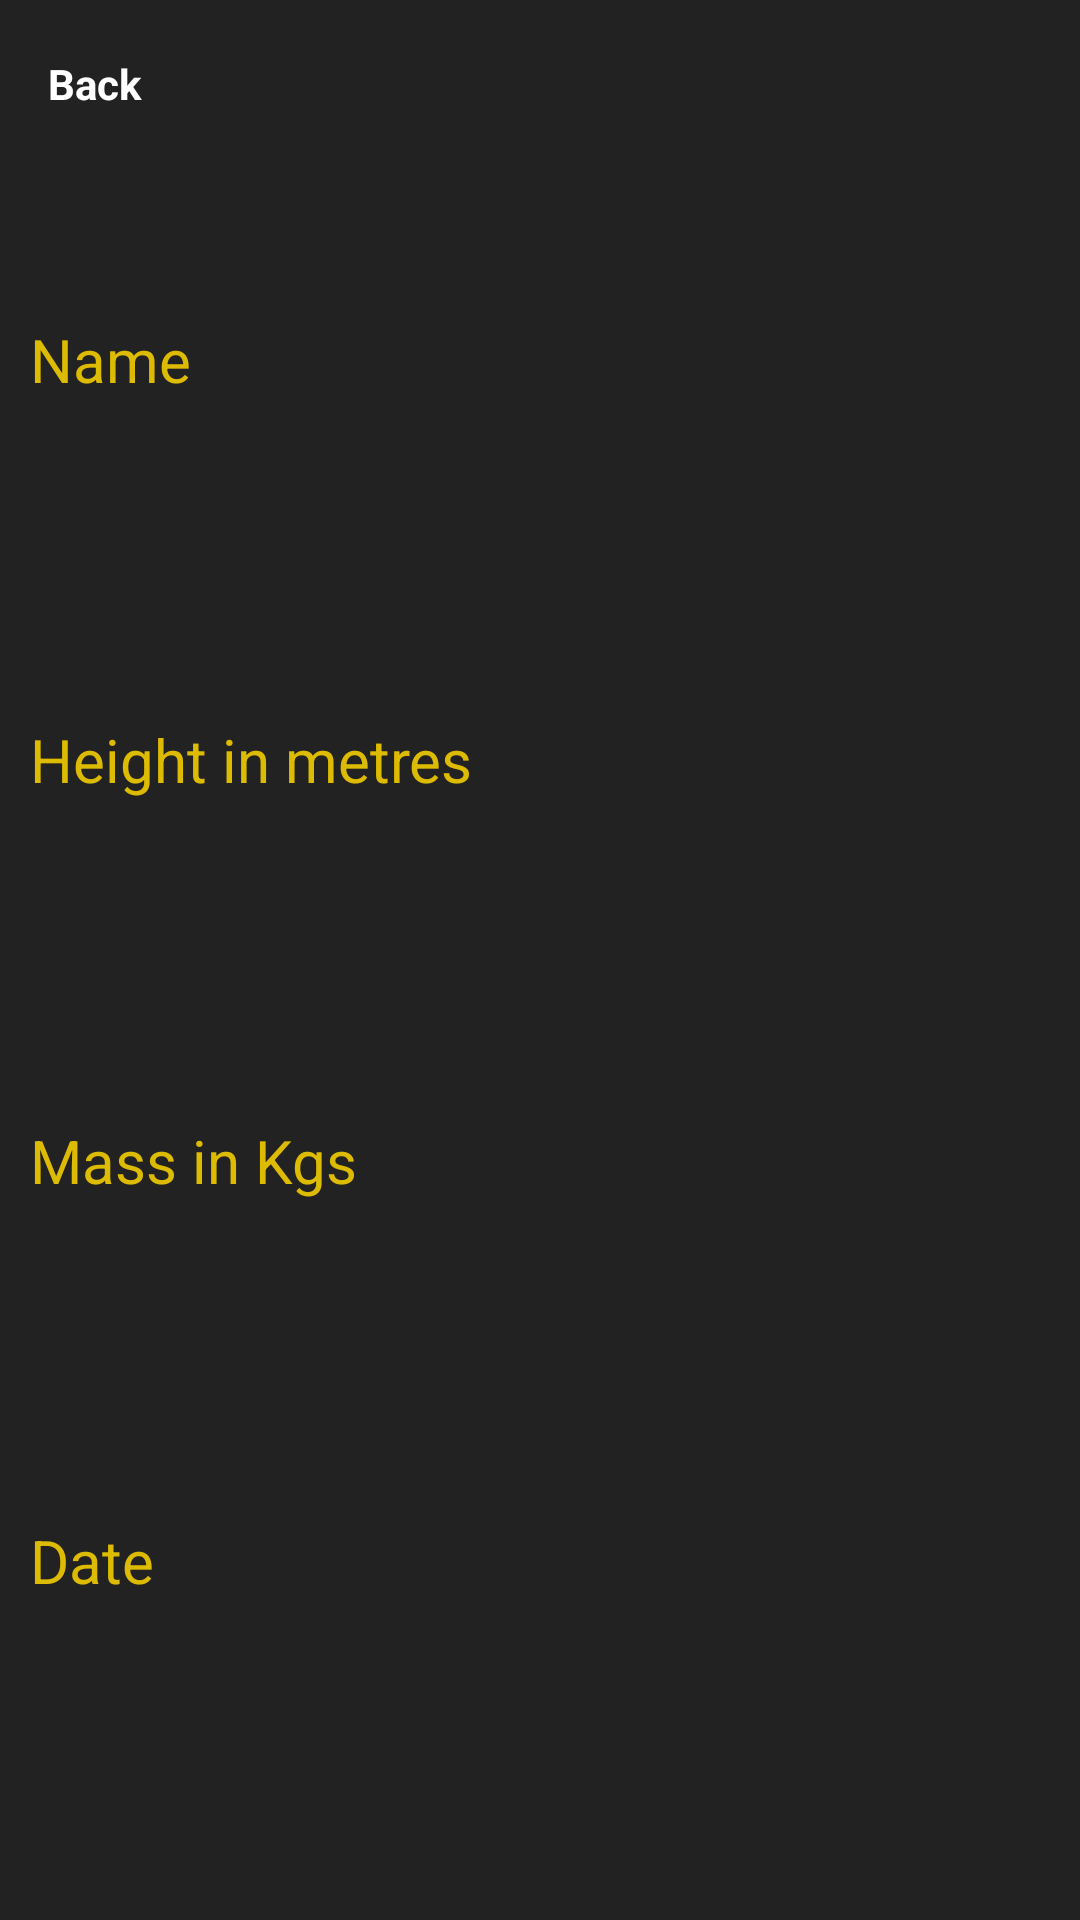

Produce the Android XML layout that renders to this screen, including the resource entries it uses.
<!-- AndroidManifest.xml: application theme Theme.StarWars -->
<!-- res/layout/fragment_details.xml -->
<?xml version="1.0" encoding="utf-8"?>
<androidx.constraintlayout.widget.ConstraintLayout xmlns:android="http://schemas.android.com/apk/res/android"
    xmlns:app="http://schemas.android.com/apk/res-auto"
    xmlns:tools="http://schemas.android.com/tools"
    android:layout_width="match_parent"
    android:layout_height="match_parent"
    tools:context=".ui.details.DetailsFragment">

    <include
        android:id="@+id/toolbar"
        layout="@layout/toolbar_back_with_button"
        app:layout_constraintEnd_toEndOf="parent"
        app:layout_constraintStart_toStartOf="parent"
        app:layout_constraintTop_toTopOf="parent" />


    <TextView
        android:id="@+id/labelName"
        style="@style/TextViewLabel"
        android:layout_width="0dp"
        android:text="@string/name"
        android:layout_height="wrap_content"
        app:layout_constraintBottom_toTopOf="@+id/labelHeight"
        app:layout_constraintEnd_toStartOf="@+id/valueName"
        app:layout_constraintStart_toStartOf="parent"
        app:layout_constraintTop_toTopOf="parent" />

    <TextView
        android:id="@+id/valueName"
        style="@style/TextViewValue"
        android:layout_width="0dp"
        android:layout_height="wrap_content"
        app:layout_constraintBottom_toTopOf="@+id/labelHeight"
        app:layout_constraintEnd_toEndOf="parent"
        app:layout_constraintStart_toEndOf="@+id/labelName"
        app:layout_constraintTop_toTopOf="parent" />

    <TextView
        android:id="@+id/labelHeight"
        style="@style/TextViewLabel"
        android:text="@string/height"
        android:layout_width="0dp"
        android:layout_height="wrap_content"
        app:layout_constraintBottom_toTopOf="@+id/labelMass"
        app:layout_constraintEnd_toStartOf="@+id/valueHeight"
        app:layout_constraintStart_toStartOf="parent"
        app:layout_constraintTop_toBottomOf="@+id/labelName" />

    <TextView
        android:id="@+id/valueHeight"
        style="@style/TextViewValue"
        android:layout_width="0dp"
        android:layout_height="wrap_content"
        app:layout_constraintBottom_toTopOf="@+id/labelMass"
        app:layout_constraintEnd_toEndOf="parent"
        app:layout_constraintStart_toEndOf="@+id/labelHeight"
        app:layout_constraintTop_toBottomOf="@+id/labelName" />


    <TextView
        android:id="@+id/labelMass"
        style="@style/TextViewLabel"
        android:text="@string/mass"
        android:layout_width="0dp"
        android:layout_height="wrap_content"
        app:layout_constraintBottom_toTopOf="@+id/labelDate"
        app:layout_constraintEnd_toStartOf="@+id/valueMass"
        app:layout_constraintStart_toStartOf="parent"
        app:layout_constraintTop_toBottomOf="@+id/labelHeight" />

    <TextView
        android:id="@+id/valueMass"
        style="@style/TextViewValue"
        android:layout_width="0dp"
        android:layout_height="wrap_content"
        app:layout_constraintBottom_toTopOf="@+id/labelDate"
        app:layout_constraintEnd_toEndOf="parent"
        app:layout_constraintStart_toEndOf="@+id/labelMass"
        app:layout_constraintTop_toBottomOf="@+id/labelHeight" />


    <TextView
        android:id="@+id/labelDate"
        style="@style/TextViewLabel"
        android:text="@string/date"
        android:layout_width="0dp"
        android:layout_height="wrap_content"
        app:layout_constraintBottom_toBottomOf="parent"
        app:layout_constraintEnd_toStartOf="@+id/valueDate"
        app:layout_constraintStart_toStartOf="parent"
        app:layout_constraintTop_toBottomOf="@+id/labelMass" />

    <TextView
        android:id="@+id/valueDate"
        style="@style/TextViewValue"
        android:layout_width="0dp"
        android:layout_height="wrap_content"
        app:layout_constraintBottom_toBottomOf="parent"
        app:layout_constraintEnd_toEndOf="parent"
        app:layout_constraintStart_toEndOf="@+id/labelDate"
        app:layout_constraintTop_toBottomOf="@+id/labelMass" />


</androidx.constraintlayout.widget.ConstraintLayout>
<!-- res/layout/toolbar_back_with_button.xml (included above) -->
<?xml version="1.0" encoding="utf-8"?>
<androidx.appcompat.widget.Toolbar xmlns:android="http://schemas.android.com/apk/res/android"
    xmlns:app="http://schemas.android.com/apk/res-auto"
    android:id="@+id/toolbar"
    android:layout_width="match_parent"
    android:layout_height="?attr/actionBarSize"
    android:minHeight="?attr/actionBarSize"
    android:paddingTop="0dp"
    app:elevation="0dp"
    app:layout_collapseMode="pin"
    app:popupTheme="@style/AppTheme.PopupOverlay">

    <RelativeLayout
        android:layout_width="match_parent"
        android:layout_height="match_parent"
        android:gravity="center">

        <TextView
            android:id="@+id/linearBack"
            android:layout_width="match_parent"
            style="@style/TextViewValue"
            android:layout_height="match_parent"
            android:gravity="start|center"
            android:text="@string/back"
            android:textStyle="bold"
            android:textSize="14sp"
            app:drawableStartCompat="@drawable/ic_back_arrow" />


        <TextView
            android:id="@+id/headingText"
            android:layout_width="match_parent"
            android:layout_height="match_parent"
            android:layout_centerVertical="true"
            android:gravity="center" />


    </RelativeLayout>
</androidx.appcompat.widget.Toolbar>
<!-- resources referenced by this layout -->
<resources>
  <string name="back">Back</string>
  <string name="date">Date</string>
  <string name="height">Height in metres</string>
  <string name="mass">Mass in Kgs</string>
  <string name="name">Name</string>
  <style name="AppTheme.PopupOverlay" parent="ThemeOverlay.AppCompat.Light" />
  <style name="TextViewLabel" parent="Widget.AppCompat.TextView">
          <item name="android:textColor">@color/label_color</item>
          <item name="android:layout_marginStart">10dp</item>
          <item name="android:textSize">20sp</item>
         <item name="android:textStyle">normal</item>
      </style>
  <style name="TextViewValue" parent="Widget.AppCompat.TextView">
          <item name="android:textColor">@color/details_value_color</item>
          <item name="android:textStyle">normal</item>
          <item name="android:layout_marginEnd">10dp</item>
          <item name="android:textSize">20sp</item>
      </style>
  <style name="Theme.StarWars" parent="Theme.MaterialComponents.DayNight.NoActionBar">
          
          <item name="colorPrimary">@color/purple_500</item>
          <item name="colorPrimaryVariant">@color/purple_700</item>
          <item name="colorOnPrimary">@color/teal_200</item>
          
          <item name="colorSecondary">@color/teal_200</item>
          <item name="colorSecondaryVariant">@color/teal_700</item>
          <item name="colorOnSecondary">@color/black</item>
          
          <item name="android:statusBarColor" tools:targetApi="l">?attr/colorPrimaryVariant</item>
          <item name="android:windowBackground">@color/background_color</item>
  
          
      </style>
  <color name="label_color">#DDBB00</color>
  <color name="details_value_color">@color/white</color>
  <color name="purple_500">#FF6200EE</color>
  <color name="purple_700">#FF3700B3</color>
  <color name="teal_200">#FF03DAC5</color>
  <color name="teal_700">#FF018786</color>
  <color name="black">#FF000000</color>
  <color name="background_color">#222222</color>
  <color name="white">#FFFFFFFF</color>
</resources>
